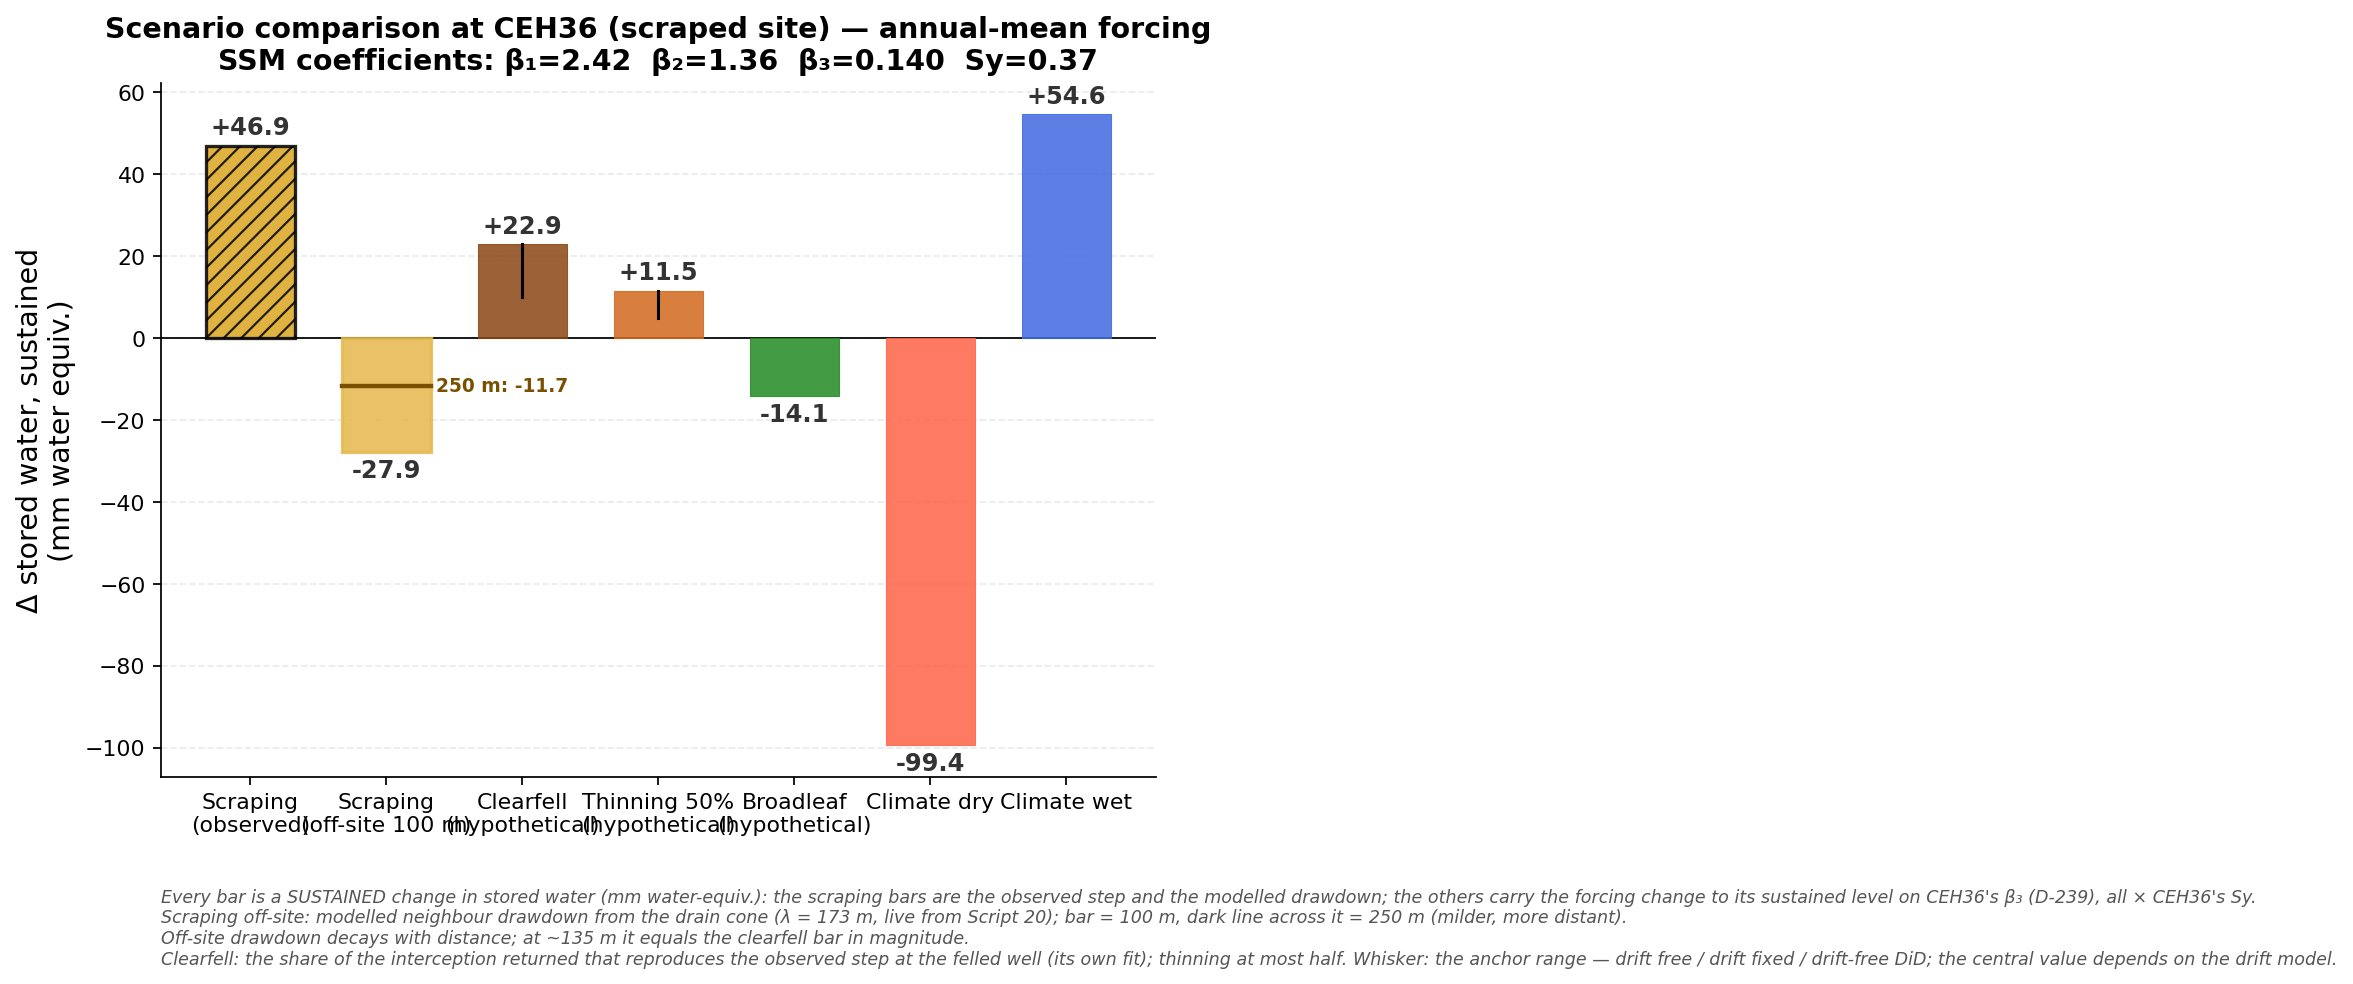

The file beside this chart, header and first rows:
Scenario, Delta_storage_sustained_mm, anchor_drift_free, anchor_drift_fixed, anchor_did
Scraping (observed), 46.9, , , 
Scraping (off-site 100 m), -27.9, , , 
Clearfell (hypothetical), 22.9, 22.9, 20.4, 9.9
Thinning 50% (hypothetical), 11.5, 11.5, 10.2, 4.9
Broadleaf (hypothetical), -14.1, , , 
Climate dry, -99.4, , , 
Climate wet, 54.6, , , 
Scraping (off-site 250 m), -11.7, , , 
